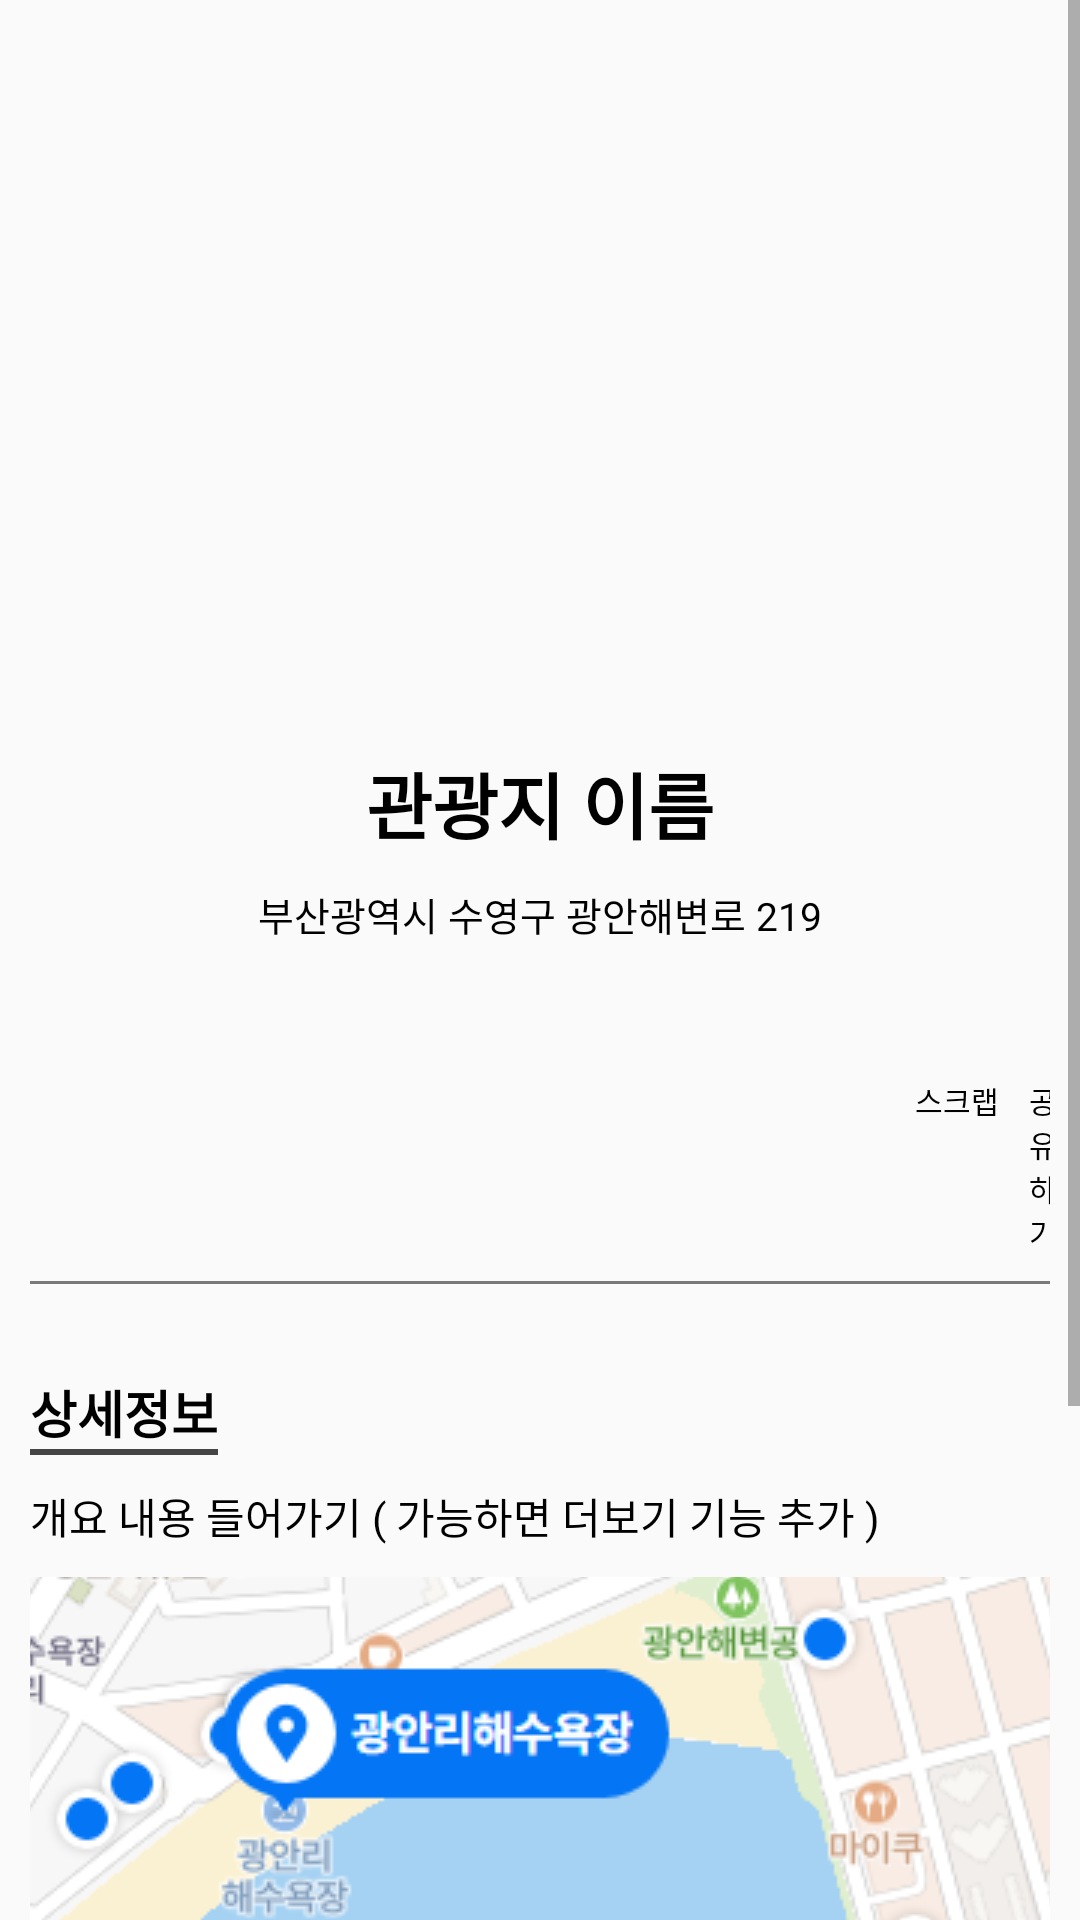

Produce the Android XML layout that renders to this screen, including the resource entries it uses.
<!-- AndroidManifest.xml: application theme Theme.Tourithm -->
<!-- res/layout/tour_detail_info.xml -->
<?xml version="1.0" encoding="utf-8"?>
<LinearLayout xmlns:android="http://schemas.android.com/apk/res/android"
    xmlns:tools="http://schemas.android.com/tools"
    android:layout_width="match_parent"
    android:layout_height="match_parent"
    android:orientation="vertical">

    

    <ScrollView
        android:id="@+id/td_scroll_view"
        android:layout_width="match_parent"
        android:layout_height="0dp"
        android:layout_weight="1"
        tools:ignore="SpeakableTextPresentCheck">

        <LinearLayout
            android:layout_width="match_parent"
            android:layout_height="wrap_content"
            android:orientation="vertical"
            android:padding="10dp">


            <ImageView
                android:id="@+id/td_tour_image"
                android:layout_width="wrap_content"
                android:layout_height="220dp"
                android:layout_marginTop="10dp"
                android:scaleType="center"
                android:contentDescription="TODO"
                android:src="@drawable/ex" />

            <LinearLayout
                android:layout_width="match_parent"
                android:layout_height="wrap_content"
                android:orientation="vertical">

                <TextView
                    android:id="@+id/td_place_name"
                    android:layout_width="match_parent"
                    android:layout_height="wrap_content"
                    android:gravity="center"
                    android:text="관광지 이름"
                    android:layout_marginTop="10dp"
                    android:textStyle="bold"
                    android:textColor="@color/black"
                    android:textSize="24dp" />

                <TextView
                    android:id="@+id/td_location"
                    android:layout_width="match_parent"
                    android:layout_height="wrap_content"
                    android:gravity="center"
                    android:layout_marginTop="10dp"
                    android:text="부산광역시 수영구 광안해변로 219"
                    android:textColor="@color/black"
                    android:textSize="13dp" />

                <LinearLayout
                    android:layout_width="match_parent"
                    android:layout_height="wrap_content"
                    android:layout_marginTop="10dp"
                    android:orientation="horizontal">

                    <LinearLayout
                        android:layout_width="290dp"
                        android:layout_height="match_parent" />

                    

                    <ImageButton
                        android:id="@+id/td_scrap_bt"
                        android:layout_width="35dp"
                        android:layout_height="35dp"
                        android:background="#00FFFFFF"
                        android:padding="3dp"
                        android:scaleType="fitCenter"
                        android:src="@drawable/scrap_line" />

                    <ImageButton
                        android:id="@+id/td_share_bt"
                        android:layout_width="35dp"
                        android:layout_height="35dp"
                        android:layout_marginStart="10dp"
                        android:background="#00FFFFFF"
                        android:padding="3dp"
                        android:scaleType="fitCenter"
                        android:src="@drawable/share" />

                </LinearLayout>

                <LinearLayout
                    android:layout_width="match_parent"
                    android:layout_height="wrap_content"
                    android:orientation="horizontal"
                    android:paddingBottom="10dp"
                    android:background="@drawable/black_underline">

                    <LinearLayout
                        android:layout_width="295dp"
                        android:layout_height="match_parent"/>

                    <TextView
                        android:layout_width="wrap_content"
                        android:layout_height="wrap_content"
                        android:text="스크랩"
                        android:textColor="@color/black"
                        android:textSize="10dp"/>

                    <TextView
                        android:layout_width="wrap_content"
                        android:layout_height="wrap_content"
                        android:text="공유하기"
                        android:textColor="@color/black"
                        android:layout_marginStart="10dp"
                        android:textSize="10dp"/>


                </LinearLayout>

            </LinearLayout>

            <LinearLayout
                android:layout_width="match_parent"
                android:layout_height="wrap_content"
                android:layout_marginTop="30dp"
                android:paddingBottom="20dp"
                android:background="@drawable/black_underline"
                android:orientation="vertical">

                <TextView
                    android:layout_width="wrap_content"
                    android:layout_height="27dp"
                    android:background="@drawable/highlight_underline"
                    android:text="상세정보"
                    android:textStyle="bold"
                    android:textColor="@color/black"
                    android:textSize="17dp" />

                <TextView
                    android:id="@+id/td_detail_info"
                    android:layout_width="match_parent"
                    android:layout_height="wrap_content"
                    android:layout_marginTop="10dp"
                    android:text="개요 내용 들어가기 ( 가능하면 더보기 기능 추가 ) "
                    android:textColor="@color/black" />

                <ImageView
                    android:id="@+id/td_map_image"
                    android:layout_width="match_parent"
                    android:layout_height="150dp"
                    android:scaleType="center"
                    android:layout_marginTop="10dp"
                    android:src="@drawable/map_ex" />

                <TextView
                    android:id="@+id/td_service_guide"
                    android:layout_width="match_parent"
                    android:layout_height="wrap_content"
                    android:layout_marginTop="10dp"
                    android:text="관광지 이용안내 내용 들어가기"
                    android:textColor="@color/black" />


            </LinearLayout>

            <LinearLayout
                android:layout_width="match_parent"
                android:layout_height="wrap_content"
                android:layout_marginTop="30dp"
                android:orientation="vertical">

                <TextView
                    android:layout_width="wrap_content"
                    android:layout_height="wrap_content"
                    android:layout_marginBottom="5dp"
                    android:text="댓글"
                    android:textStyle="bold"
                    android:textColor="@color/black"
                    android:textSize="17dp"/>

                <LinearLayout
                    android:layout_width="match_parent"
                    android:layout_height="wrap_content"
                    android:orientation="vertical"
                    android:background="@drawable/black_border_line">

                    <EditText
                        android:id="@+id/td_comment_edit"
                        android:layout_width="match_parent"
                        android:layout_height="wrap_content"
                        android:layout_weight="1"
                        android:hint="댓글을 남겨주세요."
                        android:backgroundTint="@color/black"
                        android:textColorHighlight="#CCE3FF"
                        android:textCursorDrawable="@color/black"
                        android:textSize="14dp"
                        android:inputType="textMultiLine"
                        android:maxLines="10"/>

                        <Button
                            android:id="@+id/td_comment_btn"
                            android:layout_width="70dp"
                            android:layout_height="35dp"
                            android:background="@drawable/blue_btn"
                            android:layout_gravity="right"
                            android:layout_marginEnd="5dp"
                            android:layout_marginBottom="5dp"
                            android:text="등록" />

                </LinearLayout>

                <ListView
                    android:id="@+id/td_comment_list"
                    android:layout_width="match_parent"
                    android:layout_height="wrap_content"
                    android:divider="@drawable/black_underline"
                    android:dividerHeight="1dp"/>


            </LinearLayout>


        </LinearLayout>
    </ScrollView>

</LinearLayout>
<!-- resources referenced by this layout -->
<resources>
  <!-- drawable black_border_line (drawable) -->
  <?xml version="1.0" encoding="utf-8"?>
  <layer-list xmlns:android="http://schemas.android.com/apk/res/android">
      <item>
          <shape android:shape="rectangle">
              <stroke android:width = "1dp" android:color = "#5C5B5B"/>
              <corners
                  android:bottomRightRadius="5dp"
                  android:bottomLeftRadius="5dp"
                  android:topLeftRadius="5dp"
                  android:topRightRadius="5dp"/>
          </shape>
      </item>
  
      <item
          android:bottom="1dp"
          android:left="1dp"
          android:right="1dp"
          android:top="1dp">
          <shape android:shape="rectangle">
              <solid android:color="#00ff0000"/>
              <corners
                  android:bottomRightRadius="5dp"
                  android:bottomLeftRadius="5dp"
                  android:topLeftRadius="5dp"
                  android:topRightRadius="5dp"/>
          </shape>
      </item>
  </layer-list>
  <!-- drawable black_underline (drawable) -->
  <layer-list xmlns:android="http://schemas.android.com/apk/res/android">
      <item android:top="-10dp"
          android:left="-10dp"
          android:right="-10dp">
          <shape android:shape="rectangle">
              <solid android:color="@android:color/transparent"/>
  
              <stroke android:width="1dp"
                  android:color="#7A7A7A"/>
          </shape>
      </item>
  </layer-list>
  <!-- drawable blue_btn (drawable) -->
  <?xml version="1.0" encoding="utf-8"?>
  <layer-list xmlns:android="http://schemas.android.com/apk/res/android">
      <item>
          <shape>
              <solid
                  android:color="#99C1FB">
              </solid>
              <corners
                  android:radius="5dp">
              </corners>
              <stroke
                  android:color="#B1B1B1"
                  android:width="1dp">
              </stroke>
          </shape>
      </item>
  
  </layer-list>
  <!-- drawable highlight_underline (drawable) -->
  <layer-list xmlns:android="http://schemas.android.com/apk/res/android">
      <item android:top="-10dp"
          android:left="-10dp"
          android:right="-10dp">
          <shape android:shape="rectangle">
              <solid android:color="@android:color/transparent"/>
  
              <stroke android:width="2dp"
                  android:color="#454545"/>
          </shape>
      </item>
  </layer-list>
  <!-- drawable map_ex: png bitmap (drawable, 102869 bytes) -->
  <!-- drawable share: png bitmap (drawable, 11844 bytes) -->
  <style name="Theme.Tourithm" parent="Theme.AppCompat.Light.NoActionBar">
  
          
  
          
          <item name="colorPrimary">@color/purple_500</item>
          <item name="colorPrimaryVariant">@color/purple_700</item>
          <item name="colorOnPrimary">@color/white</item>
          
          <item name="colorSecondary">@color/teal_200</item>
          <item name="colorSecondaryVariant">@color/teal_700</item>
          <item name="colorOnSecondary">@color/black</item>
          
          <item name="android:statusBarColor" tools:targetApi="l">?attr/colorPrimaryVariant</item>
          
          <item name="android:windowFullscreen">true</item>
          <item name="windowActionBar">false</item>
          <item name="windowNoTitle">true</item>
  
      </style>
  <!-- not gathered from this repository: default colours our renderer supplied (Android Studio template values) -->
  <color name="purple_500">#FF6200EE</color>
  <color name="purple_700">#FF3700B3</color>
  <color name="teal_200">#FF03DAC5</color>
  <color name="teal_700">#FF018786</color>
  <color name="black">#FF000000</color>
  <color name="white">#FFFFFFFF</color>
</resources>
